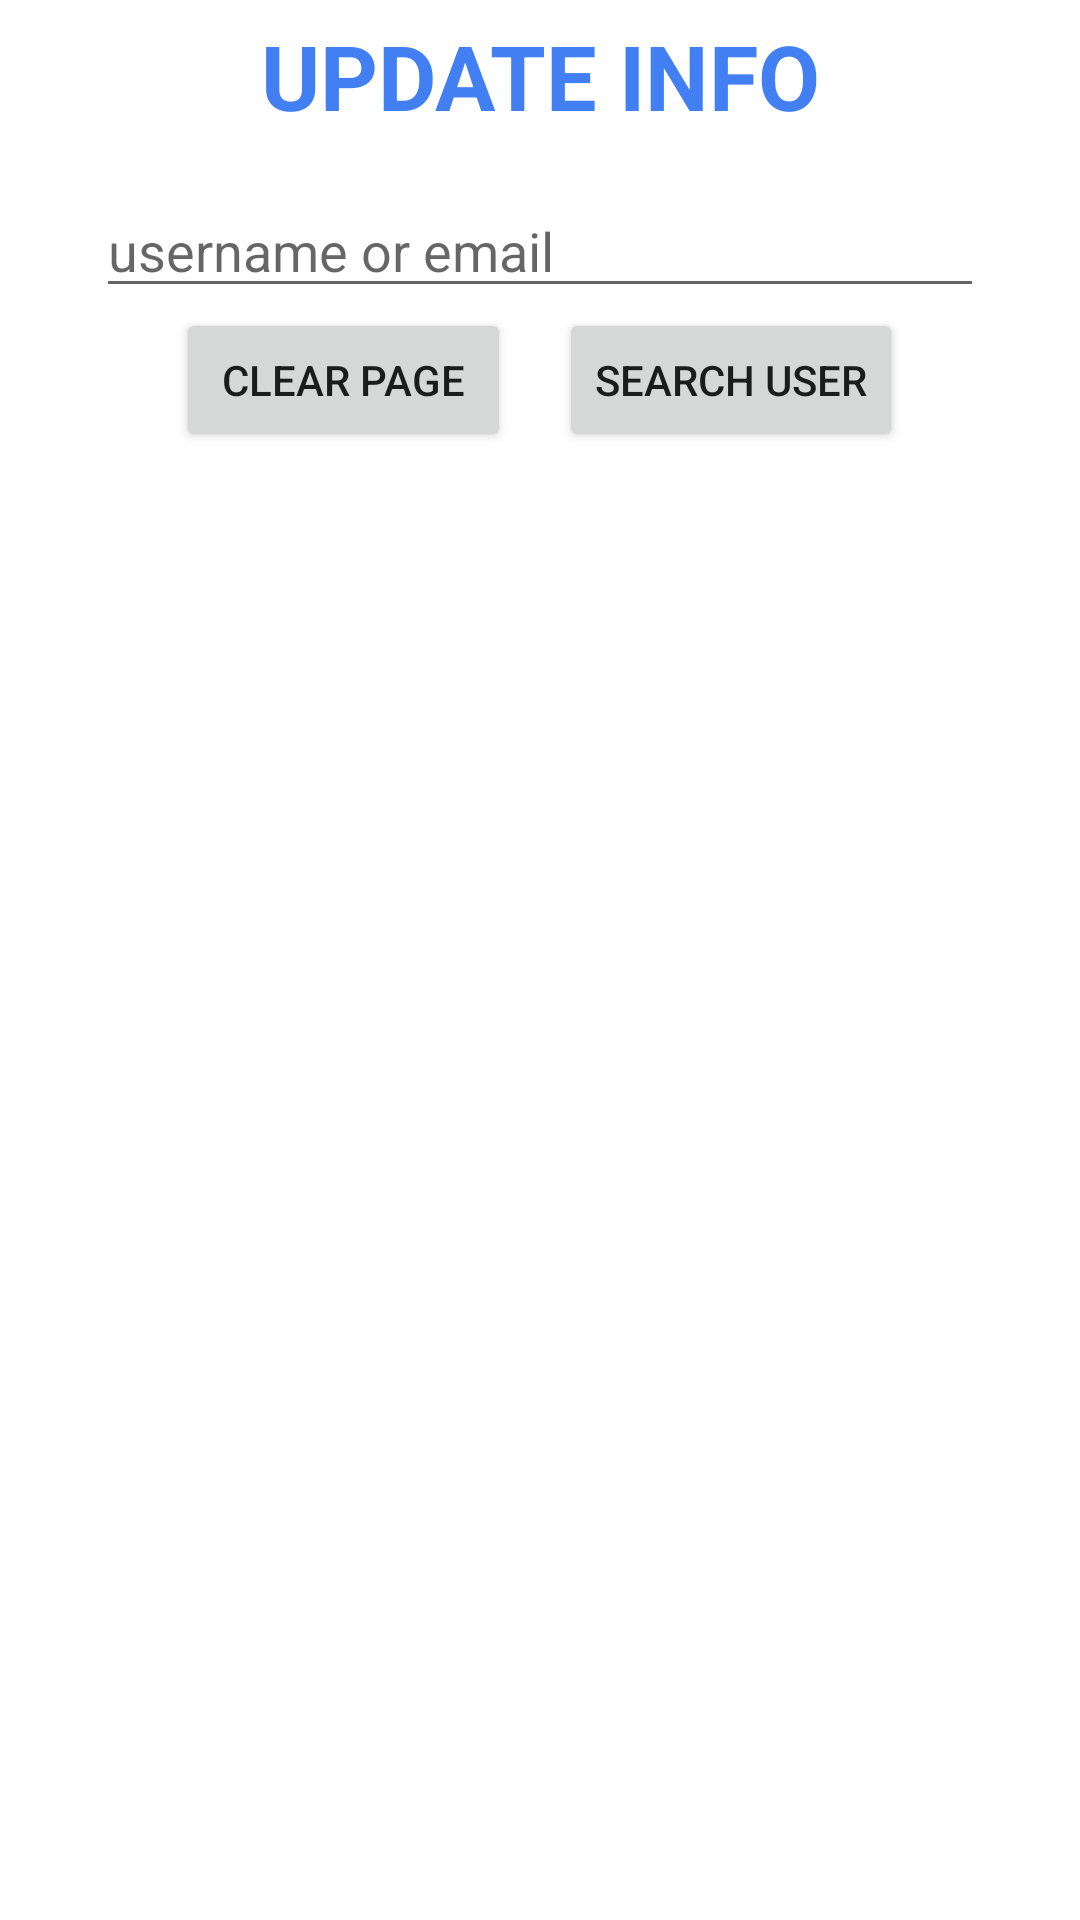

Android layout source for this screen:
<!-- AndroidManifest.xml: application theme Theme.CSY2091AS2 -->
<!-- res/layout/activity_update_info.xml -->
<?xml version="1.0" encoding="utf-8"?>
<ScrollView xmlns:android="http://schemas.android.com/apk/res/android"
    xmlns:app="http://schemas.android.com/apk/res-auto"
    xmlns:tools="http://schemas.android.com/tools"
    android:layout_width="match_parent"
    android:layout_height="match_parent"
    android:orientation="vertical"
    tools:context=".UpdateInfoActivity">

    <LinearLayout
        android:layout_width="match_parent"
        android:layout_height="match_parent"
        android:orientation="vertical">

        <TextView
            android:layout_width="match_parent"
            android:layout_height="wrap_content"
            android:layout_marginTop="5dp"
            android:text="@string/update_info"
            android:textAlignment="center"
            android:textAllCaps="true"
            android:textColor="?attr/colorPrimary"
            android:textSize="30sp"
            android:textStyle="bold" />

        <LinearLayout
            android:id="@+id/llUpdateSearch"
            android:layout_width="match_parent"
            android:layout_height="wrap_content"
            android:orientation="vertical"
            android:padding="16dp">

            <EditText
                android:id="@+id/edtUpdateInfo"
                android:layout_width="match_parent"
                android:layout_height="wrap_content"
                android:layout_marginStart="16dp"
                android:layout_marginEnd="16dp"
                android:hint="@string/update_user" />

            <RelativeLayout
                android:layout_width="match_parent"
                android:layout_height="wrap_content">

                <LinearLayout
                    android:layout_width="wrap_content"
                    android:layout_height="wrap_content"
                    android:orientation="horizontal"
                    android:layout_centerInParent="true">
                    <Button
                        android:id="@+id/btnInfoClear"
                        android:layout_width="wrap_content"
                        android:layout_height="wrap_content"
                        android:text="@string/clear_page"
                        android:layout_marginEnd="16dp"/>

                    <Button
                        android:id="@+id/btnInfoSearch"
                        android:layout_width="wrap_content"
                        android:layout_height="wrap_content"
                    android:text="@string/search_box" />
                </LinearLayout>

            </RelativeLayout>
        </LinearLayout>

        <FrameLayout
            android:id="@+id/fcUpdateInfo"
            android:layout_width="match_parent"
            android:layout_height="wrap_content"
            tools:layout_editor_absoluteX="1dp"
            tools:layout_editor_absoluteY="1dp" />
    </LinearLayout>

</ScrollView>
<!-- resources referenced by this layout -->
<resources>
  <string name="clear_page">" clear page "</string>
  <string name="search_box">Search User</string>
  <string name="update_info">Update info</string>
  <string name="update_user">username or email</string>
  <style name="Theme.CSY2091AS2" parent="Theme.MaterialComponents.DayNight.NoActionBar">
          
          <item name="colorPrimary">@color/my_primary</item>
          <item name="colorOnPrimary">@color/white</item>
          
          <item name="colorSecondary">@color/my_secondary</item>
          <item name="colorOnSecondary">@color/white</item>
          <item name="colorTertiary">#DCDCDC</item>
          
          <item name="android:statusBarColor">@color/my_primary</item>
          
      </style>
  <color name="my_primary">#427ff3</color>
  <color name="white">#FFFFFFFF</color>
  <color name="my_secondary">#f3b642</color>
</resources>
